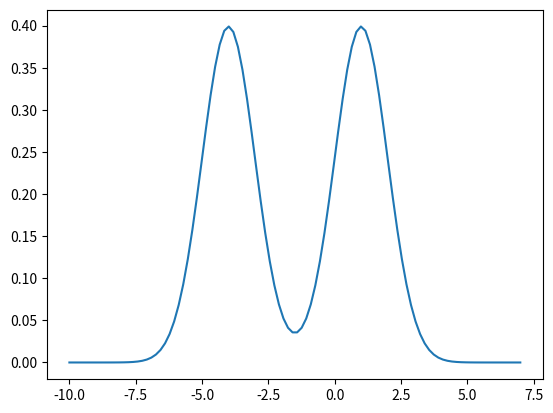
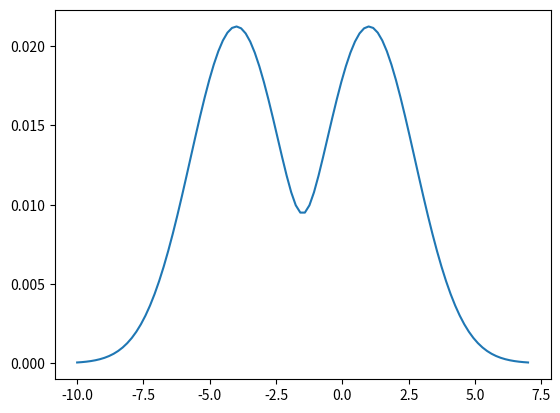
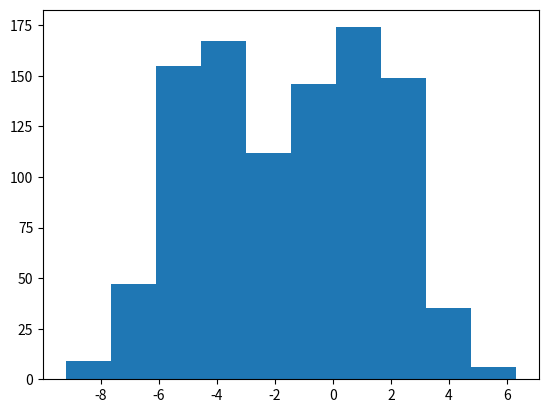
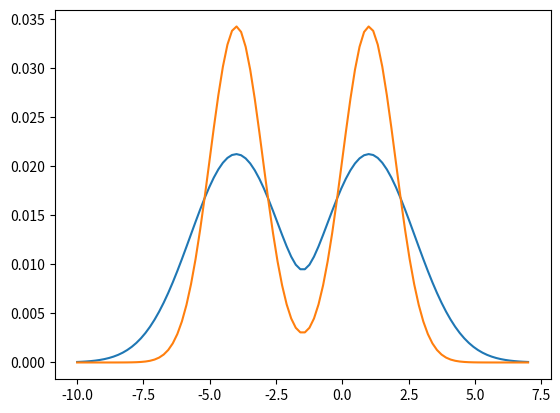
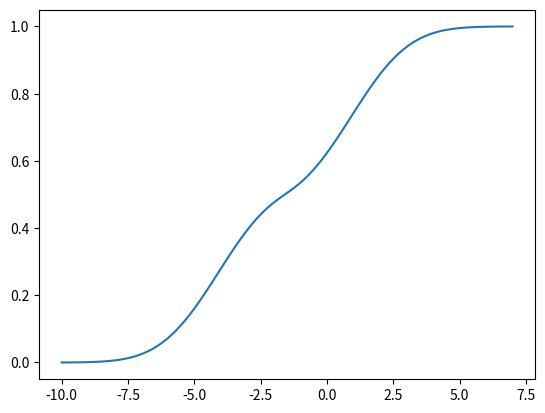
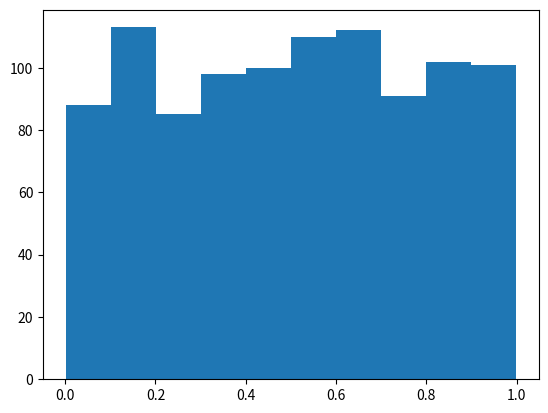
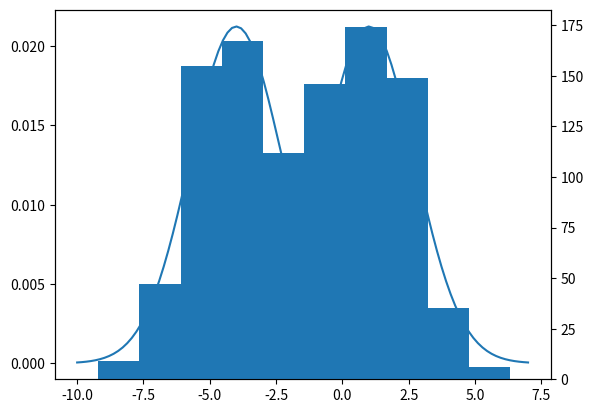
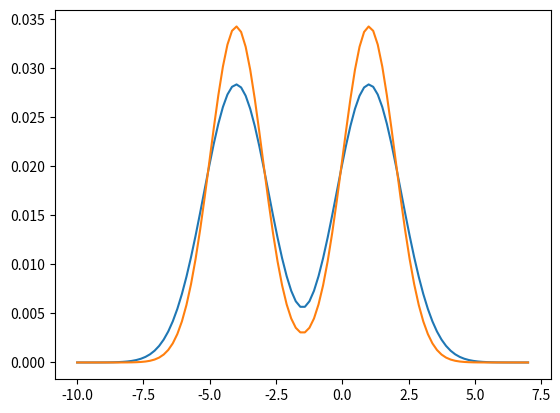
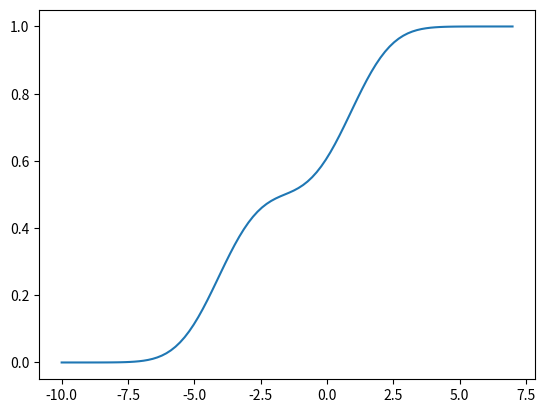
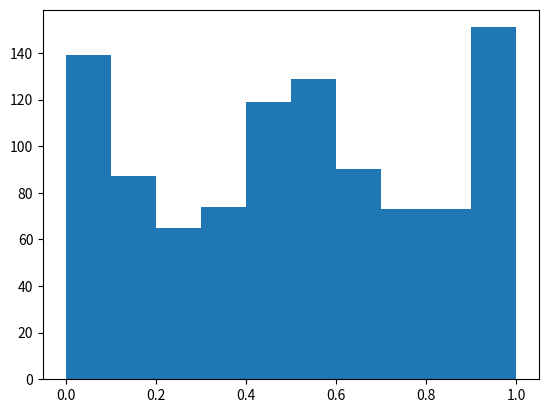
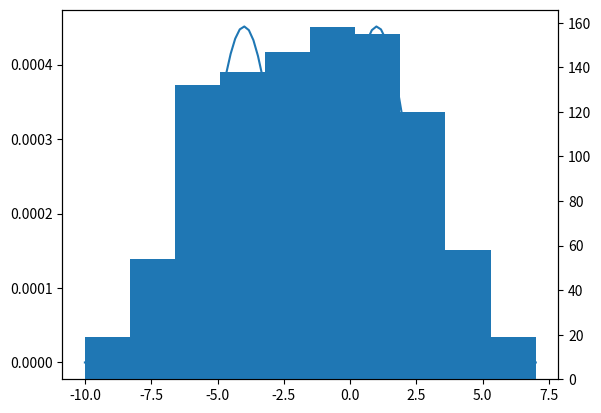
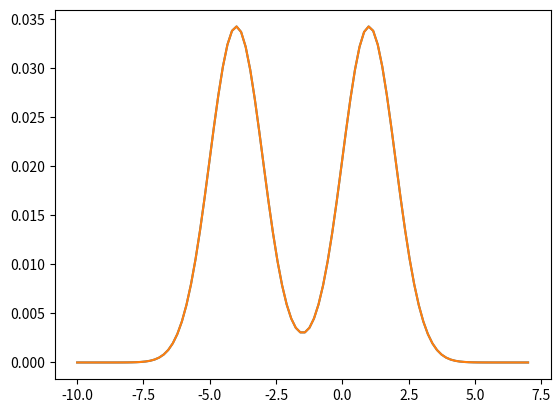
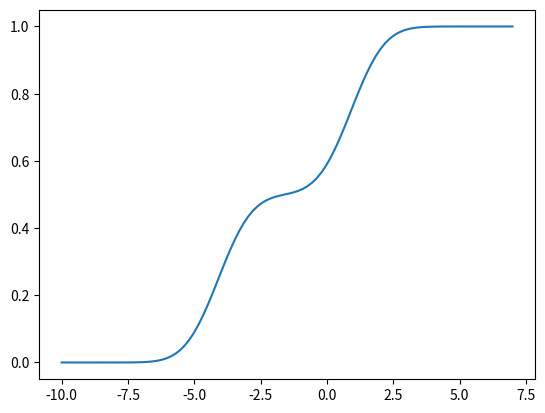
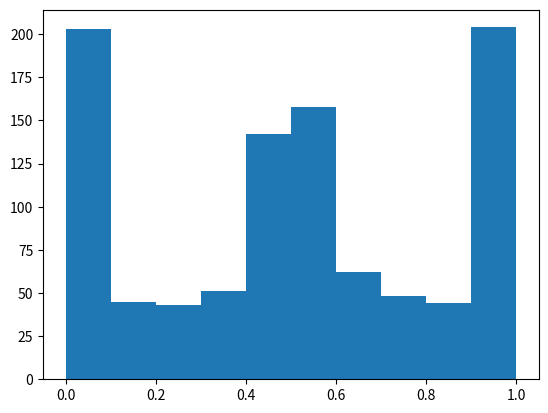
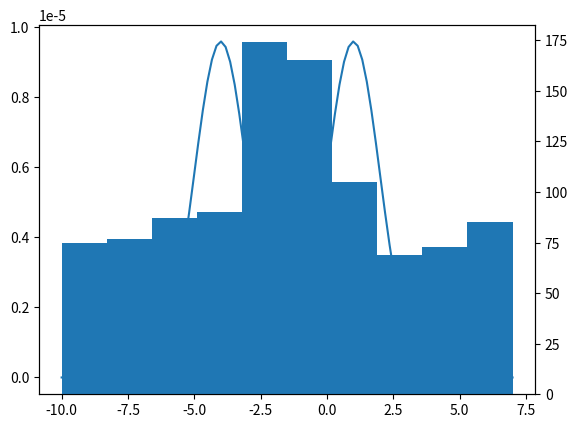
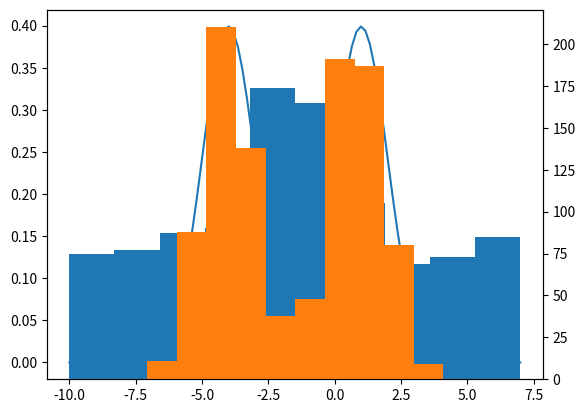

Here is the Python script that generated these plots, in order:
import numpy as np
import matplotlib as mpl
import matplotlib.pyplot as plt

def Target(x, mu, sigma):
    gauss1 =1/(sigma * np.sqrt(2*np.pi)) * np.exp(-(x - mu) ** 2 / (2 * sigma ** 2))
    gauss2 = 1/(sigma * np.sqrt(2*np.pi)) * np.exp(-(x - mu+5) ** 2 / (2 * sigma ** 2))
    return  gauss1 + gauss2

def Ratio(x, mu, sigma):
    return np.exp(mu * x -0.5 * mu**2)
muRef = 0
sigmaTarg = 1
sigmaRef = 3
muTarg = 1
x = np.linspace(-10, 7, 100)


fig, axs = plt.subplots()
axs.plot(x,Target(x, muTarg, sigmaTarg))
plt.show(block = True)


## from uniform to first gaussian
seeds = np.random.uniform(0, 1, 1000)

Layers = 3
ratioMarg = Target(x, muTarg, sigmaTarg)**(1/Layers) /np.sum(Target(x, muTarg, sigmaTarg)**(1/Layers))


fig, axs = plt.subplots()
axs.plot(x, ratioMarg)

plt.show(block = True)


ratioCDF = np.cumsum(ratioMarg)
firstX = np.interp(seeds,ratioCDF,x)

fig, axs = plt.subplots()
axs.hist(firstX)
plt.show(block = True)
## layer
currX = np.copy(firstX)
currMarg = np.copy(ratioMarg)

##
for i in range(Layers):
    fig, axs = plt.subplots()
    axs.plot(x, currMarg/np.sum(currMarg))
    axs.plot(x, Target(x, muTarg, sigmaTarg)/np.sum(Target(x, muTarg, sigmaTarg)))
    plt.show(block=True)
    ##
    currCDF = np.cumsum(currMarg/np.sum(currMarg))
    #currCDF = np.cumsum(ratioMarg / np.sum(ratioMarg))
    fig, axs = plt.subplots()
    axs.plot(x, currCDF)
    plt.show(block=True)

    currRefU = np.interp(currX, x, currCDF)
    fig, axs = plt.subplots()
    axs.hist(currRefU)
    plt.show(block=True)

    uptX = np.interp(currRefU,ratioCDF,x)
    fig, axs = plt.subplots()#
    axs.plot(x, currMarg)
    axsTw = axs.twinx()
    axsTw.hist(uptX)
    plt.show(block=True)
    currX = np.copy(uptX)
    currMarg = np.copy(currMarg) * ratioMarg


##

targetMarg = Target(x, muTarg, sigmaTarg)/np.sum(Target(x, muTarg, sigmaTarg))
targetCDF = np.cumsum(targetMarg)
targetX = np.interp(seeds,targetCDF,x)

fig, axs = plt.subplots()
axs.plot(x, Target(x, muTarg, sigmaTarg))
axsTw = axs.twinx()
axsTw.hist(currX)
axsTw.hist(targetX)
plt.show(block = True)
